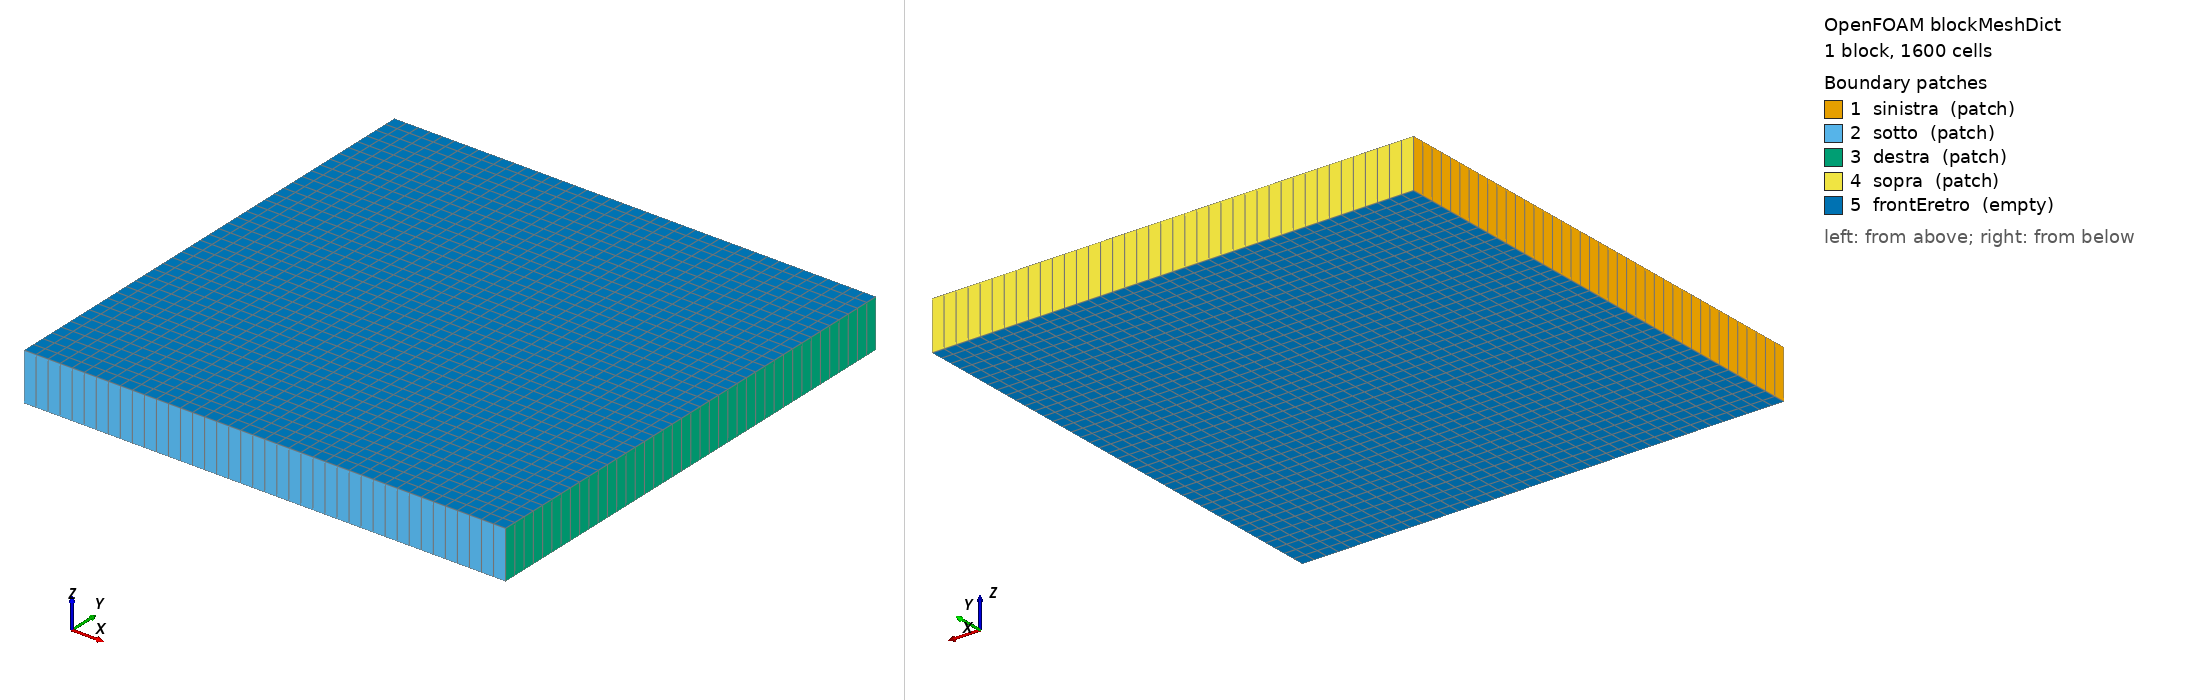

OpenFOAM case: the mesh blockMesh builds from blockMeshDict, 1 block(s), 1600 cells. Boundary patches (legend numbers): 1 sinistra (patch), 2 sotto (patch), 3 destra (patch), 4 sopra (patch), 5 frontEretro (empty). Left view from above one corner, right view from below the opposite corner. Boundary conditions: 2 field file(s) under 0/; 5 of 5 drawn patches have an entry in a shipped field file.

=== system/blockMeshDict ===
FoamFile
{
    version     2.0;
    format      ascii;
    class       dictionary;
    object      blockMeshDict;
}
// quadrato unitario, N x N celle (N sostituito dallo script), 2D
convertToMeters 1;

N 40;

vertices
(
    (0 0 0) (1 0 0) (1 1 0) (0 1 0)
    (0 0 0.1) (1 0 0.1) (1 1 0.1) (0 1 0.1)
);

blocks
(
    hex (0 1 2 3 4 5 6 7) ($N $N 1) simpleGrading (1 1 1)
);

edges ();

boundary
(
    sinistra    { type patch; faces ((0 4 7 3)); }   // ingresso: s = 1
    sotto       { type patch; faces ((0 1 5 4)); }   // ingresso: s = 0
    destra      { type patch; faces ((1 2 6 5)); }   // uscita
    sopra       { type patch; faces ((3 7 6 2)); }   // uscita
    frontEretro { type empty; faces ((0 3 2 1) (4 5 6 7)); }
);

mergePatchPairs ();


=== system/controlDict ===
/*--------------------------------*- C++ -*----------------------------------*\
  Caso c05_convezione -- trasporto di un gradino in un campo di velocita' uniforme
  obliquo: il solutore 'functions' integra solo la function object scalarTransport,
  con i campi U e phi forniti (e congelati) dal sotto-solutore incompressibleFluid.
\*---------------------------------------------------------------------------*/
FoamFile
{
    version     2.0;
    format      ascii;
    class       dictionary;
    object      controlDict;
}
// * * * * * * * * * * * * * * * * * * * * * * * * * * * * * * * * * * * * * //

application     foamRun;

solver          functions;
subSolver       incompressibleFluid;
subSolverTime   0;

startFrom       startTime;
startTime       0;
stopAt          endTime;
endTime         1500;           // iterazioni massime dello pseudo-tempo (ddtSchemes steadyState)
deltaT          1;
writeControl    timeStep;
writeInterval   1500;
writeFormat     ascii;
writePrecision  8;
timeFormat      general;
timePrecision   6;
runTimeModifiable true;

functions
{
    #includeFunc scalarTransport(s, diffusivity=none)
}

// ************************************************************************* //


=== 0/p ===
FoamFile
{
    version     2.0;
    format      ascii;
    class       volScalarField;
    object      p;
}
dimensions      [0 2 -2 0 0 0 0];

internalField   uniform 0;

boundaryField
{
    sinistra    { type zeroGradient; }
    sotto       { type zeroGradient; }
    destra      { type fixedValue; value uniform 0; }
    sopra       { type fixedValue; value uniform 0; }
    frontEretro { type empty; }
}


=== 0/s ===
FoamFile
{
    version     2.0;
    format      ascii;
    class       volScalarField;
    object      s;
}
// lo scalare trasportato: 1 dall'ingresso di sinistra, 0 da quello in basso.
// Soluzione esatta (convezione pura): s = 1 sopra la diagonale y = x, 0 sotto.
dimensions      [0 0 0 0 0 0 0];

internalField   uniform 0;

boundaryField
{
    sinistra    { type fixedValue;   value uniform 1; }
    sotto       { type fixedValue;   value uniform 0; }
    destra      { type zeroGradient; }
    sopra       { type zeroGradient; }
    frontEretro { type empty; }
}
